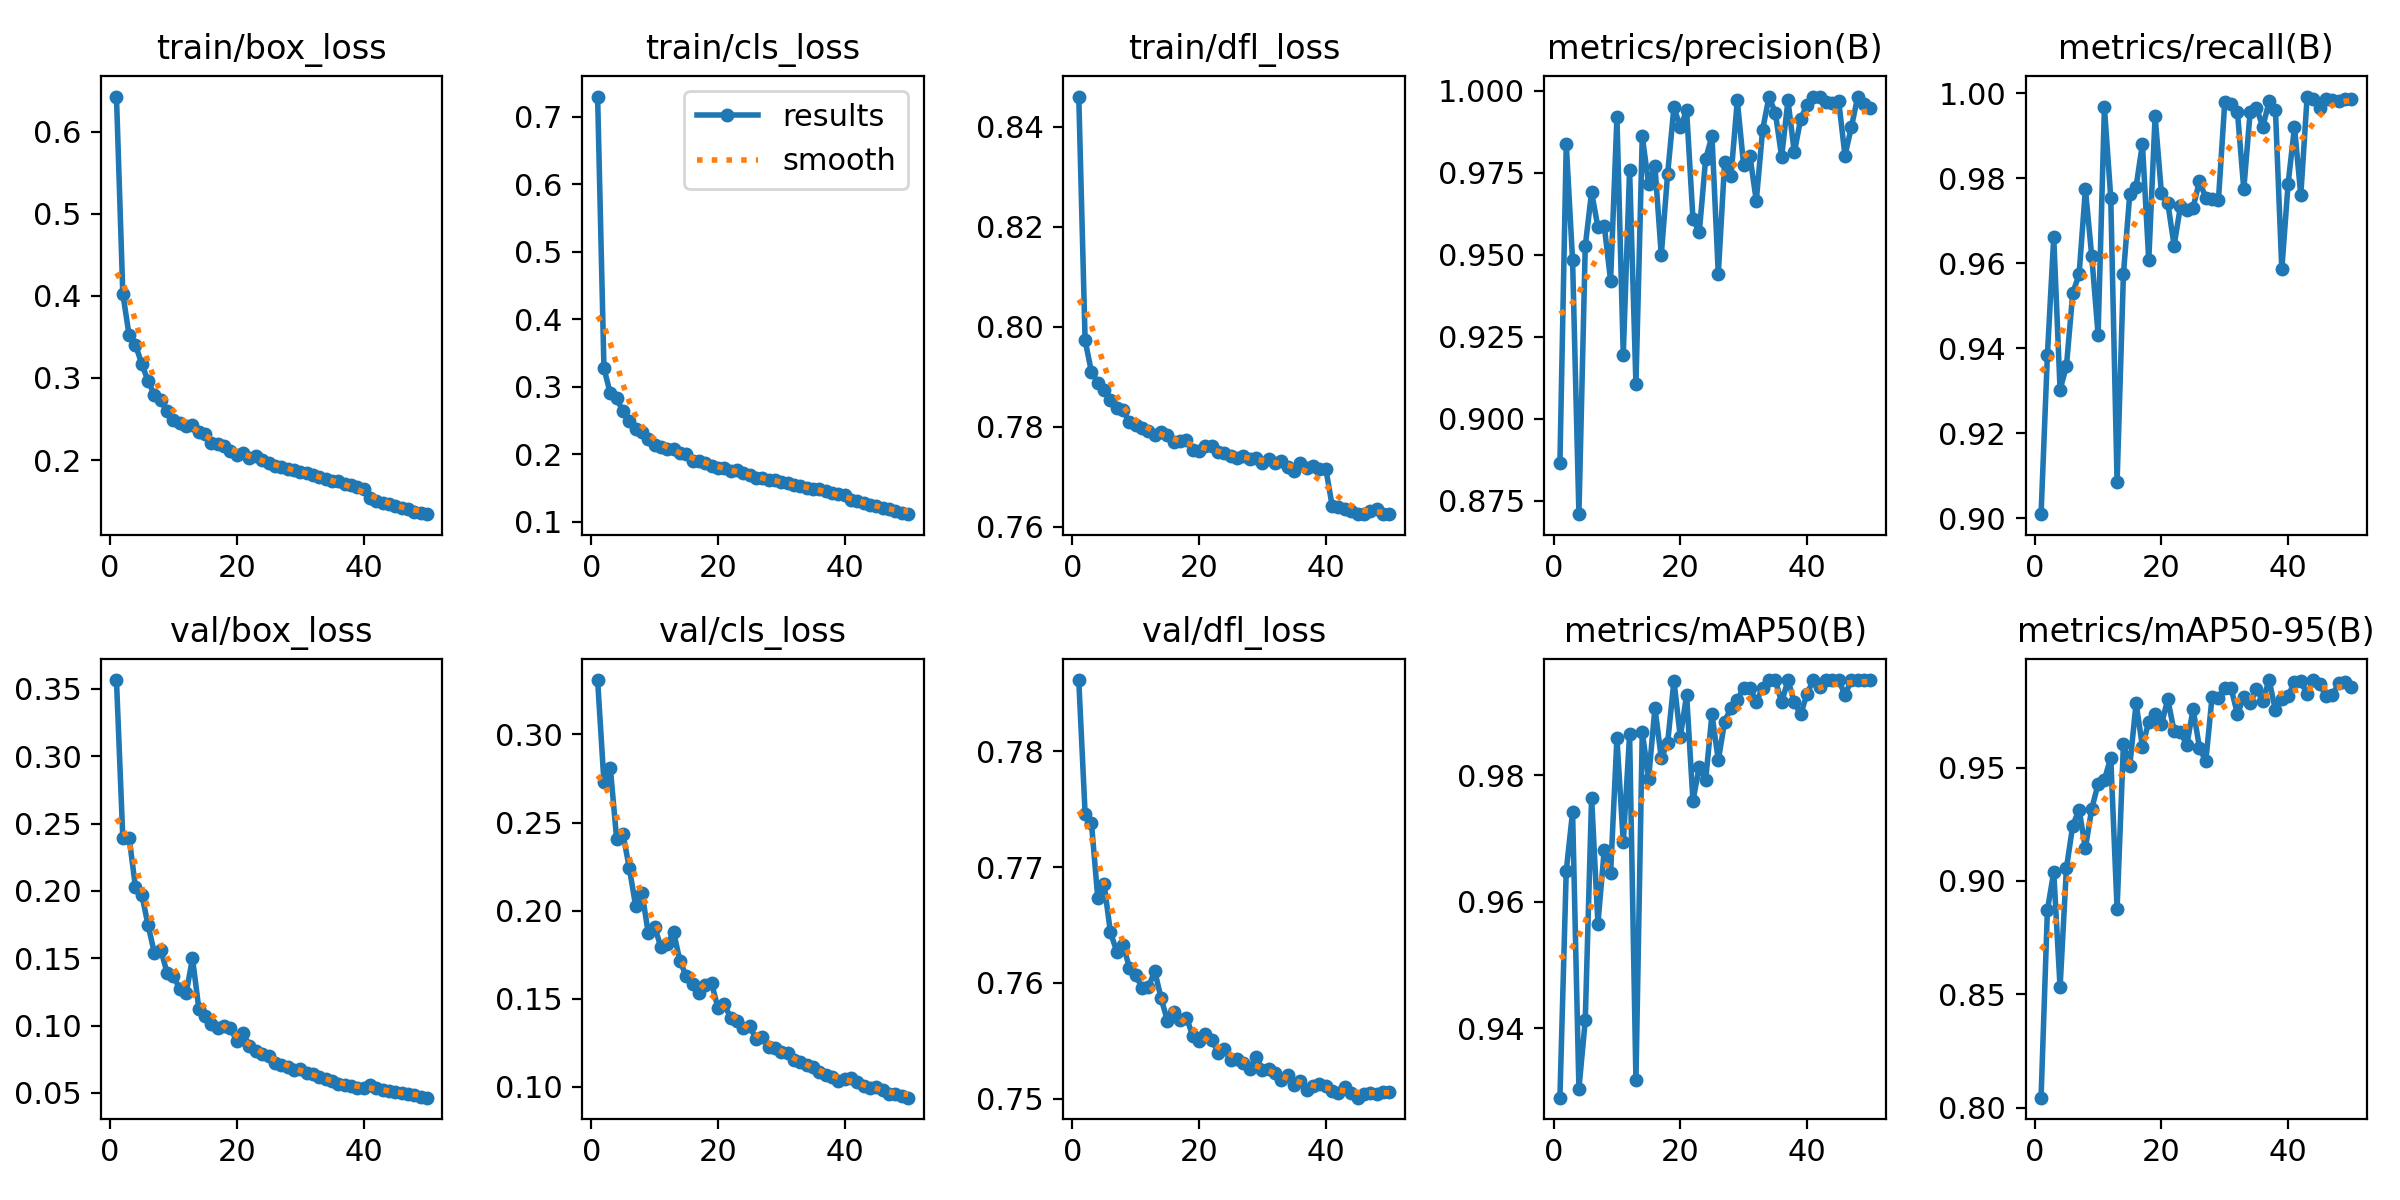

The data file committed next to this chart (first rows):
epoch, time, train/box_loss, train/cls_loss, train/dfl_loss, metrics/precision(B), metrics/recall(B), metrics/mAP50(B), metrics/mAP50-95(B), val/box_loss, val/cls_loss, val/dfl_loss, lr/pg0, lr/pg1, lr/pg2
1, 156.3, 0.6427, 0.73, 0.8461, 0.8865, 0.901, 0.9291, 0.8044, 0.3566, 0.3309, 0.7862, 0.0003693, 0.0003693, 0.0003693
2, 298.3, 0.4029, 0.3273, 0.7973, 0.9837, 0.9384, 0.9649, 0.8871, 0.2396, 0.2729, 0.7746, 0.000725, 0.000725, 0.000725
3, 438.9, 0.3518, 0.2901, 0.791, 0.9482, 0.9661, 0.9742, 0.904, 0.2396, 0.2812, 0.7738, 0.001066, 0.001066, 0.001066
4, 579.4, 0.3404, 0.2824, 0.7889, 0.8709, 0.9303, 0.9305, 0.853, 0.2027, 0.2409, 0.7673, 0.001045, 0.001045, 0.001045
5, 720, 0.3169, 0.2636, 0.7873, 0.9526, 0.9357, 0.9413, 0.9056, 0.1972, 0.2435, 0.7685, 0.001023, 0.001023, 0.001023
6, 860.6, 0.2962, 0.2492, 0.7854, 0.9691, 0.953, 0.9764, 0.9244, 0.1744, 0.2243, 0.7644, 0.001001, 0.001001, 0.001001
7, 1002, 0.2792, 0.2374, 0.7839, 0.9583, 0.9574, 0.9566, 0.9315, 0.1536, 0.2028, 0.7627, 0.000979, 0.000979, 0.000979
8, 1142, 0.2727, 0.2332, 0.7833, 0.9588, 0.9774, 0.9682, 0.9145, 0.1561, 0.2103, 0.7632, 0.000957, 0.000957, 0.000957
9, 1283, 0.2596, 0.2221, 0.7809, 0.942, 0.9617, 0.9645, 0.9319, 0.139, 0.1871, 0.7613, 0.000935, 0.000935, 0.000935
10, 1424, 0.2488, 0.2133, 0.7803, 0.9918, 0.9432, 0.9859, 0.9428, 0.1366, 0.1909, 0.7607, 0.000913, 0.000913, 0.000913
11, 1565, 0.2456, 0.21, 0.7798, 0.9195, 0.9967, 0.9694, 0.9447, 0.1272, 0.1791, 0.7595, 0.000891, 0.000891, 0.000891
12, 1706, 0.2411, 0.2081, 0.7792, 0.9759, 0.9754, 0.9864, 0.9544, 0.1238, 0.1809, 0.7597, 0.000869, 0.000869, 0.000869
13, 1847, 0.2426, 0.207, 0.7784, 0.9105, 0.9085, 0.9318, 0.8876, 0.1499, 0.1877, 0.761, 0.000847, 0.000847, 0.000847
14, 1987, 0.2341, 0.201, 0.779, 0.9861, 0.9575, 0.9868, 0.9605, 0.1126, 0.1713, 0.7587, 0.000825, 0.000825, 0.000825
15, 2128, 0.2319, 0.2008, 0.7784, 0.9715, 0.9762, 0.9794, 0.9506, 0.1069, 0.1628, 0.7567, 0.000803, 0.000803, 0.000803
16, 2268, 0.2208, 0.1901, 0.7771, 0.9771, 0.978, 0.9906, 0.9785, 0.1012, 0.1585, 0.7575, 0.000781, 0.000781, 0.000781
17, 2408, 0.2197, 0.1903, 0.7772, 0.9498, 0.9881, 0.9827, 0.9593, 0.09797, 0.1533, 0.7568, 0.000759, 0.000759, 0.000759
18, 2548, 0.2172, 0.1874, 0.7773, 0.9745, 0.9607, 0.9851, 0.9703, 0.09994, 0.1575, 0.757, 0.000737, 0.000737, 0.000737
19, 2688, 0.2114, 0.1821, 0.7753, 0.995, 0.9946, 0.9949, 0.9738, 0.09784, 0.1587, 0.7554, 0.000715, 0.000715, 0.000715
20, 2828, 0.2065, 0.1788, 0.7751, 0.9888, 0.9765, 0.986, 0.9691, 0.08847, 0.1446, 0.755, 0.000693, 0.000693, 0.000693
21, 2968, 0.2082, 0.1789, 0.7763, 0.994, 0.9742, 0.9927, 0.9802, 0.09413, 0.1469, 0.7556, 0.000671, 0.000671, 0.000671
22, 3108, 0.2031, 0.1746, 0.7762, 0.9609, 0.9641, 0.9759, 0.9661, 0.08471, 0.1391, 0.7551, 0.000649, 0.000649, 0.000649
23, 3248, 0.2049, 0.1762, 0.775, 0.9568, 0.9734, 0.9813, 0.9658, 0.08079, 0.1372, 0.754, 0.000627, 0.000627, 0.000627
24, 3388, 0.1999, 0.1723, 0.7748, 0.9791, 0.9725, 0.9792, 0.9599, 0.07919, 0.1336, 0.7542, 0.0006051, 0.0006051, 0.0006051
25, 3529, 0.1959, 0.1691, 0.7741, 0.9862, 0.9731, 0.9896, 0.9759, 0.07724, 0.1345, 0.7533, 0.0005831, 0.0005831, 0.0005831
26, 3669, 0.1923, 0.1649, 0.7738, 0.944, 0.9793, 0.9823, 0.9589, 0.07251, 0.1272, 0.7534, 0.0005611, 0.0005611, 0.0005611
27, 3809, 0.1912, 0.164, 0.7741, 0.9782, 0.9754, 0.9884, 0.9528, 0.07095, 0.1281, 0.7531, 0.0005391, 0.0005391, 0.0005391
28, 3950, 0.1894, 0.1617, 0.7736, 0.9739, 0.9752, 0.9906, 0.9814, 0.06927, 0.1226, 0.7526, 0.0005171, 0.0005171, 0.0005171
29, 4090, 0.1881, 0.1613, 0.7737, 0.997, 0.9749, 0.9918, 0.9808, 0.06704, 0.1218, 0.7536, 0.0004951, 0.0004951, 0.0004951
30, 4231, 0.1855, 0.1581, 0.7729, 0.9772, 0.998, 0.9938, 0.9852, 0.06737, 0.1197, 0.7525, 0.0004731, 0.0004731, 0.0004731
31, 4371, 0.1848, 0.1578, 0.7736, 0.98, 0.9974, 0.9938, 0.985, 0.06492, 0.1193, 0.7525, 0.0004511, 0.0004511, 0.0004511
32, 4511, 0.1817, 0.1543, 0.7728, 0.9664, 0.9956, 0.9916, 0.9737, 0.06369, 0.1152, 0.7522, 0.0004291, 0.0004291, 0.0004291
33, 4652, 0.18, 0.1527, 0.7732, 0.9881, 0.9774, 0.9938, 0.9811, 0.06172, 0.114, 0.7516, 0.0004071, 0.0004071, 0.0004071
34, 4791, 0.1765, 0.1505, 0.7719, 0.998, 0.9956, 0.995, 0.9785, 0.0599, 0.1122, 0.752, 0.0003851, 0.0003851, 0.0003851
35, 4931, 0.174, 0.148, 0.7711, 0.9933, 0.9966, 0.995, 0.9847, 0.0585, 0.111, 0.7512, 0.0003631, 0.0003631, 0.0003631
36, 5071, 0.1747, 0.1487, 0.7727, 0.9799, 0.9921, 0.9915, 0.9796, 0.0569, 0.1083, 0.7516, 0.0003411, 0.0003411, 0.0003411
37, 5211, 0.1711, 0.1448, 0.7718, 0.997, 0.9981, 0.995, 0.9887, 0.05578, 0.1069, 0.7507, 0.0003191, 0.0003191, 0.0003191
38, 5352, 0.1699, 0.1424, 0.7722, 0.9811, 0.9959, 0.9915, 0.9753, 0.05508, 0.1056, 0.7511, 0.0002971, 0.0002971, 0.0002971
39, 5492, 0.1676, 0.1406, 0.7715, 0.9913, 0.9585, 0.9896, 0.9803, 0.05362, 0.1033, 0.7512, 0.0002751, 0.0002751, 0.0002751
40, 5633, 0.1652, 0.1389, 0.7716, 0.9957, 0.9787, 0.9928, 0.9815, 0.05332, 0.1044, 0.7511, 0.0002531, 0.0002531, 0.0002531
41, 5771, 0.1536, 0.1326, 0.7642, 0.9982, 0.992, 0.995, 0.988, 0.05551, 0.105, 0.7507, 0.0002311, 0.0002311, 0.0002311
42, 5907, 0.1507, 0.1303, 0.7639, 0.9979, 0.976, 0.9938, 0.9881, 0.05354, 0.1028, 0.7505, 0.0002091, 0.0002091, 0.0002091
43, 6043, 0.1484, 0.1272, 0.7636, 0.9964, 0.9992, 0.995, 0.9825, 0.0523, 0.1002, 0.751, 0.0001871, 0.0001871, 0.0001871
44, 6184, 0.1466, 0.1251, 0.7631, 0.9962, 0.9988, 0.995, 0.9885, 0.05136, 0.0995, 0.7505, 0.0001651, 0.0001651, 0.0001651
45, 6321, 0.144, 0.1231, 0.7626, 0.9969, 0.9964, 0.995, 0.9869, 0.05047, 0.09964, 0.7501, 0.0001431, 0.0001431, 0.0001431
46, 6457, 0.1419, 0.1204, 0.7625, 0.9802, 0.9987, 0.9927, 0.9814, 0.04993, 0.09812, 0.7504, 0.0001211, 0.0001211, 0.0001211
47, 6594, 0.14, 0.1179, 0.7633, 0.9888, 0.9985, 0.995, 0.9819, 0.04898, 0.09579, 0.7505, 9.91012e-05, 9.91012e-05, 9.91012e-05
48, 6731, 0.1373, 0.1151, 0.7636, 0.998, 0.9982, 0.995, 0.9875, 0.04833, 0.09603, 0.7504, 7.71034e-05, 7.71034e-05, 7.71034e-05
49, 6868, 0.1358, 0.113, 0.7626, 0.9959, 0.9987, 0.995, 0.9879, 0.04725, 0.09452, 0.7506, 5.51056e-05, 5.51056e-05, 5.51056e-05
50, 7004, 0.1342, 0.1109, 0.7626, 0.9948, 0.9986, 0.995, 0.9858, 0.04639, 0.09382, 0.7506, 3.31078e-05, 3.31078e-05, 3.31078e-05
